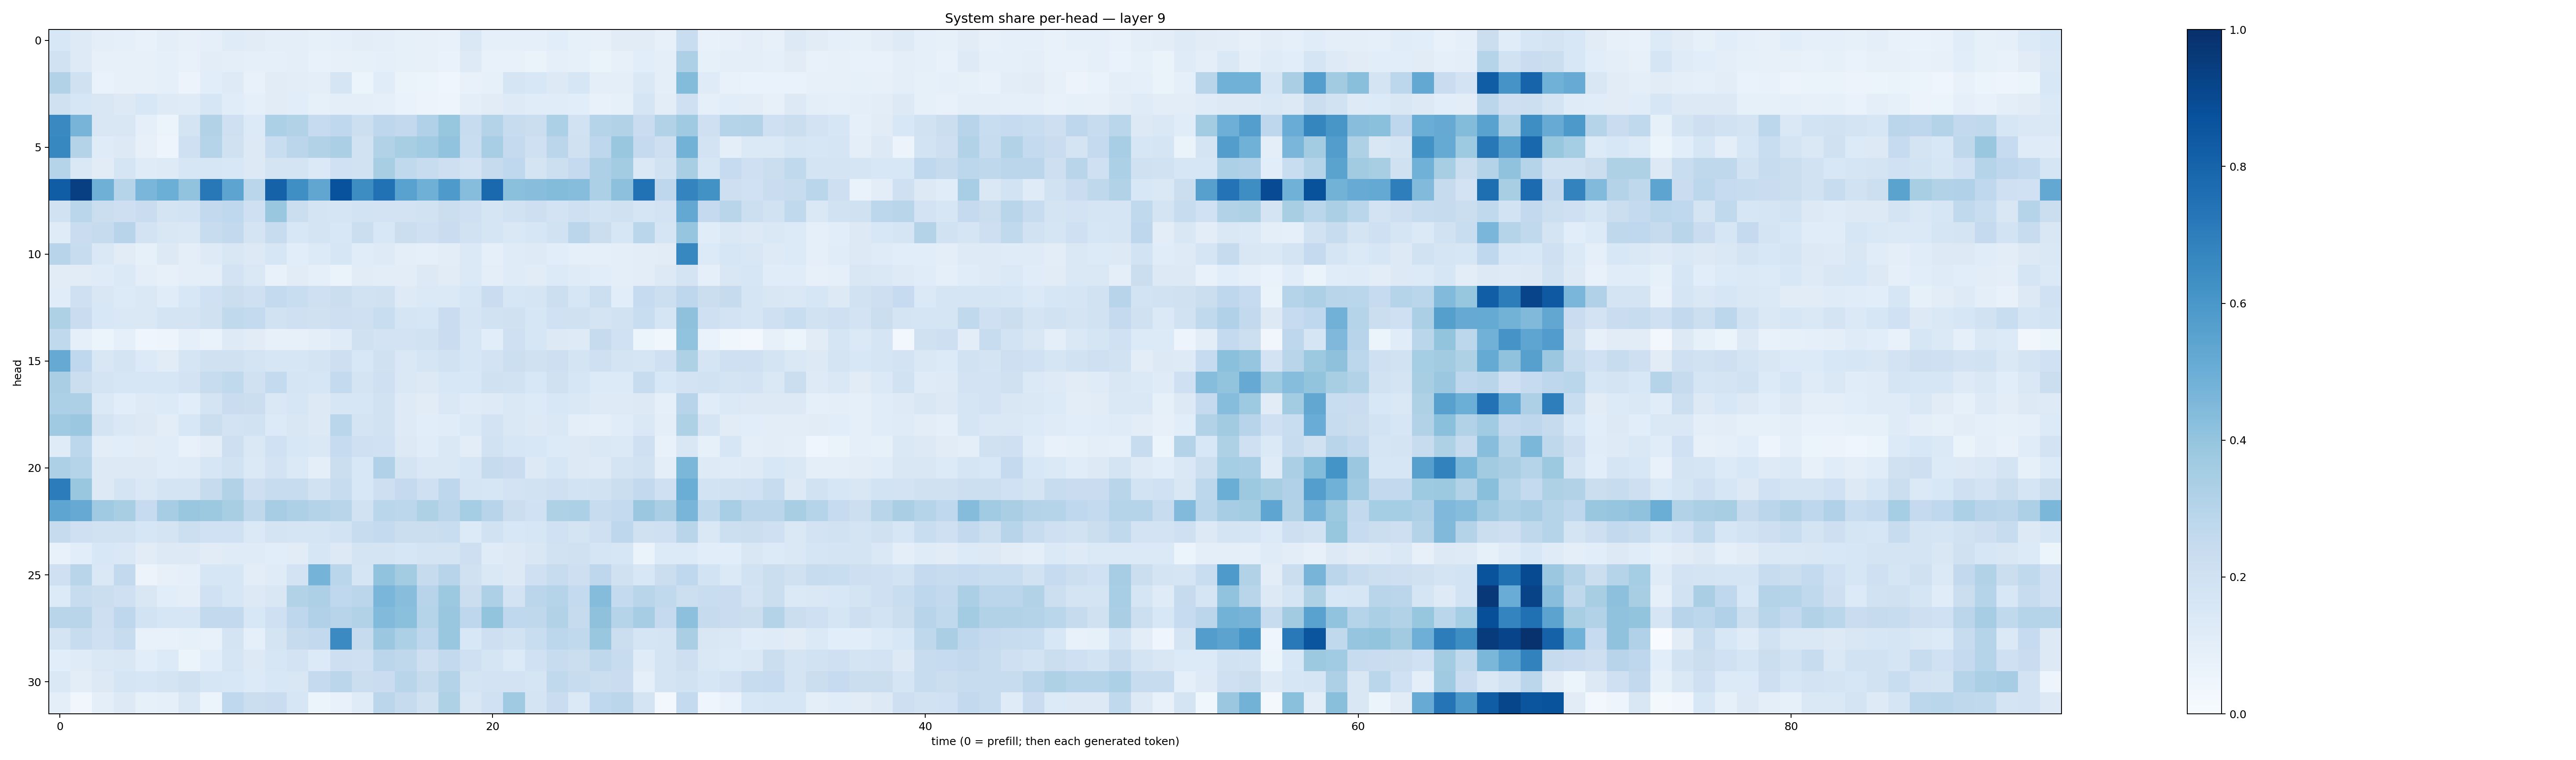

The data file committed next to this chart (first rows):
0.153329, 0.12138177, 0.09740628, 0.09085669, 0.07768896, 0.09968993, 0.078470424, 0.0868996, 0.11745261, 0.111993805, 0.09917121, 0.09965133, 0.08321224, 0.0892572, 0.10295168, 0.09826273, 0.083170995, 0.08138565, 0.071084484, 0.14637916, 0.092392474, 0.087775916, 0.08599854, 0.10681957
0.1905, 0.1231, 0.07949, 0.08059, 0.07877, 0.09083, 0.07214, 0.1046, 0.09465, 0.08803, 0.09258, 0.09612, 0.07525, 0.07909, 0.08274, 0.08646, 0.08354, 0.08076, 0.06959, 0.1211, 0.07484, 0.07032, 0.06375, 0.09003
0.3086, 0.1972, 0.06997, 0.08101, 0.08116, 0.0894, 0.055, 0.1086, 0.1217, 0.07433, 0.1117, 0.1054, 0.09468, 0.1654, 0.05383, 0.1147, 0.0627, 0.05212, 0.0455, 0.07511, 0.08452, 0.1689, 0.1548, 0.1259
0.1965, 0.1614, 0.1504, 0.1263, 0.1561, 0.1217, 0.1207, 0.1629, 0.1172, 0.08608, 0.1127, 0.1093, 0.0858, 0.09969, 0.09832, 0.09341, 0.06897, 0.05685, 0.0502, 0.09577, 0.1104, 0.122, 0.1158, 0.117
0.6526, 0.4722, 0.1523, 0.1489, 0.08962, 0.0607, 0.1771, 0.3129, 0.2047, 0.1342, 0.3317, 0.3094, 0.2476, 0.2657, 0.2172, 0.2764, 0.2598, 0.3175, 0.3924, 0.235, 0.3052, 0.2421, 0.2225, 0.3311
0.6666, 0.3072, 0.1174, 0.1262, 0.0784, 0.04705, 0.2109, 0.3003, 0.1956, 0.1285, 0.2311, 0.2829, 0.3108, 0.3321, 0.1937, 0.3157, 0.342, 0.3645, 0.406, 0.2311, 0.3469, 0.2514, 0.2091, 0.2827
0.3001, 0.1478, 0.1112, 0.1686, 0.1204, 0.1239, 0.1587, 0.1576, 0.1551, 0.1262, 0.1764, 0.1726, 0.1401, 0.2002, 0.1898, 0.3404, 0.2647, 0.2355, 0.2141, 0.1798, 0.2458, 0.2666, 0.178, 0.2177
0.8278, 0.9393, 0.4893, 0.3029, 0.4643, 0.4976, 0.403, 0.7215, 0.5422, 0.2877, 0.8069, 0.6343, 0.5319, 0.8717, 0.6417, 0.7497, 0.5537, 0.4903, 0.5896, 0.4299, 0.7851, 0.4208, 0.4274, 0.4405
0.1948, 0.2876, 0.2225, 0.2136, 0.2273, 0.1764, 0.1858, 0.26, 0.2659, 0.2065, 0.3876, 0.2208, 0.1762, 0.1692, 0.1858, 0.1832, 0.1824, 0.1896, 0.2257, 0.2092, 0.169, 0.1953, 0.2124, 0.1798
0.1194, 0.2286, 0.2441, 0.2941, 0.1831, 0.1491, 0.1454, 0.2415, 0.26, 0.1752, 0.2372, 0.1538, 0.1754, 0.1557, 0.2262, 0.1557, 0.2216, 0.2055, 0.2299, 0.194, 0.169, 0.1477, 0.1603, 0.1945
0.2942, 0.24, 0.1408, 0.1131, 0.08337, 0.1266, 0.1002, 0.1244, 0.1493, 0.1301, 0.157, 0.1062, 0.1338, 0.1578, 0.1144, 0.1228, 0.09752, 0.09193, 0.1017, 0.1372, 0.08708, 0.1204, 0.1219, 0.1089
0.1099, 0.1125, 0.1203, 0.1373, 0.09625, 0.07908, 0.09488, 0.09968, 0.1815, 0.1434, 0.07678, 0.1101, 0.09236, 0.06337, 0.1102, 0.1034, 0.1054, 0.1264, 0.1126, 0.14, 0.09493, 0.1175, 0.1132, 0.1361
0.1137, 0.2102, 0.1508, 0.1341, 0.1423, 0.114, 0.1556, 0.1998, 0.2258, 0.2037, 0.2559, 0.2319, 0.205, 0.2196, 0.1914, 0.199, 0.122, 0.1377, 0.1375, 0.158, 0.2267, 0.1571, 0.1676, 0.2156
0.3238, 0.2295, 0.1544, 0.1417, 0.1466, 0.1763, 0.1738, 0.1973, 0.263, 0.2543, 0.1922, 0.2036, 0.197, 0.2142, 0.2074, 0.2334, 0.1692, 0.1576, 0.2299, 0.1685, 0.1914, 0.1957, 0.1565, 0.2023
0.264, 0.08795, 0.05894, 0.09258, 0.04183, 0.04871, 0.08657, 0.06955, 0.1247, 0.1122, 0.07935, 0.08161, 0.09649, 0.1206, 0.1972, 0.1833, 0.182, 0.1942, 0.2276, 0.1594, 0.1081, 0.2039, 0.1625, 0.1314
0.5144, 0.2674, 0.1505, 0.1776, 0.1359, 0.1101, 0.1708, 0.1959, 0.1968, 0.1756, 0.161, 0.1585, 0.1765, 0.2119, 0.1552, 0.196, 0.1467, 0.1714, 0.1943, 0.1575, 0.1825, 0.2184, 0.1978, 0.2127
0.3382, 0.2213, 0.1763, 0.1637, 0.1593, 0.1572, 0.183, 0.2356, 0.2653, 0.1973, 0.2568, 0.1696, 0.1636, 0.2549, 0.1734, 0.2047, 0.1427, 0.1286, 0.155, 0.1526, 0.1982, 0.1905, 0.1526, 0.1971
0.3287, 0.3276, 0.1371, 0.1075, 0.1233, 0.1353, 0.1075, 0.1784, 0.2301, 0.2193, 0.1413, 0.1586, 0.1274, 0.1589, 0.1564, 0.1951, 0.1237, 0.1104, 0.1442, 0.1202, 0.1213, 0.1442, 0.1335, 0.1527
0.3689, 0.382, 0.1752, 0.1471, 0.131, 0.1039, 0.1528, 0.2236, 0.1836, 0.1907, 0.135, 0.1506, 0.1269, 0.2888, 0.1737, 0.1911, 0.1235, 0.1092, 0.1153, 0.1384, 0.1804, 0.1444, 0.1308, 0.1442
0.121, 0.2805, 0.1017, 0.106, 0.1098, 0.114, 0.07697, 0.1036, 0.2127, 0.1426, 0.2014, 0.1551, 0.1443, 0.248, 0.2072, 0.2022, 0.1312, 0.1136, 0.1441, 0.1048, 0.188, 0.1585, 0.1552, 0.1356
0.3253, 0.3024, 0.1258, 0.1288, 0.1266, 0.1144, 0.1204, 0.1625, 0.195, 0.1385, 0.1819, 0.1382, 0.09646, 0.2201, 0.1534, 0.3178, 0.177, 0.1471, 0.1437, 0.1598, 0.2446, 0.2298, 0.1289, 0.1618
0.7041, 0.3855, 0.1271, 0.1731, 0.1407, 0.1725, 0.1774, 0.2455, 0.3099, 0.214, 0.2355, 0.2369, 0.1948, 0.2412, 0.1558, 0.2141, 0.2531, 0.2036, 0.2767, 0.1716, 0.1617, 0.1829, 0.189, 0.2084
0.5372, 0.5156, 0.3685, 0.3417, 0.2475, 0.3484, 0.3895, 0.3775, 0.3436, 0.2721, 0.3509, 0.3278, 0.3058, 0.2904, 0.1918, 0.2886, 0.2797, 0.3223, 0.2814, 0.3521, 0.2949, 0.2211, 0.1996, 0.3211
0.2457, 0.2034, 0.1935, 0.1877, 0.1632, 0.1754, 0.2156, 0.2023, 0.1997, 0.1384, 0.1795, 0.1712, 0.1679, 0.1849, 0.2394, 0.2556, 0.2229, 0.2243, 0.2343, 0.1365, 0.188, 0.155, 0.1639, 0.1994
0.07247, 0.108, 0.1545, 0.1458, 0.1105, 0.1277, 0.1303, 0.1131, 0.1175, 0.1192, 0.109, 0.1103, 0.1565, 0.1321, 0.1758, 0.1776, 0.1625, 0.1791, 0.1758, 0.2121, 0.1178, 0.1261, 0.1521, 0.1927
0.2086, 0.2902, 0.1481, 0.2594, 0.05562, 0.07871, 0.09185, 0.1627, 0.1636, 0.1032, 0.1182, 0.1809, 0.4752, 0.2882, 0.1679, 0.4029, 0.3587, 0.243, 0.2954, 0.1954, 0.1447, 0.1297, 0.2109, 0.2376
0.1341, 0.2351, 0.2203, 0.2089, 0.1513, 0.1062, 0.09456, 0.2008, 0.1585, 0.1296, 0.1513, 0.3164, 0.3265, 0.2695, 0.2848, 0.4639, 0.427, 0.2934, 0.3783, 0.2189, 0.3281, 0.183, 0.2813, 0.3043
0.2893, 0.2915, 0.214, 0.2765, 0.1855, 0.1614, 0.1601, 0.2603, 0.261, 0.1553, 0.2103, 0.277, 0.3197, 0.2935, 0.3098, 0.4421, 0.4182, 0.3043, 0.3881, 0.2757, 0.4006, 0.2683, 0.2725, 0.3087
0.1724, 0.2382, 0.2072, 0.2391, 0.07766, 0.07329, 0.083, 0.07763, 0.1745, 0.08855, 0.177, 0.2426, 0.2584, 0.649, 0.2436, 0.3807, 0.3307, 0.2756, 0.3847, 0.1531, 0.2125, 0.1885, 0.2315, 0.2784
0.1088, 0.1204, 0.1429, 0.1516, 0.1084, 0.1356, 0.06237, 0.1082, 0.1682, 0.1322, 0.1584, 0.1831, 0.135, 0.2121, 0.2064, 0.2814, 0.2731, 0.2127, 0.26, 0.2032, 0.1672, 0.1338, 0.1995, 0.2344
0.1415, 0.1049, 0.1282, 0.1665, 0.1578, 0.1725, 0.1988, 0.1563, 0.1537, 0.1333, 0.1525, 0.1516, 0.2524, 0.2815, 0.2205, 0.23, 0.2893, 0.2458, 0.3082, 0.1778, 0.1834, 0.1833, 0.1718, 0.2626
0.09437, 0.035, 0.09803, 0.1309, 0.08267, 0.08918, 0.1408, 0.05398, 0.2691, 0.2233, 0.227, 0.1605, 0.05342, 0.07123, 0.1187, 0.2832, 0.2449, 0.1984, 0.3231, 0.152, 0.1999, 0.3697, 0.1773, 0.2304
